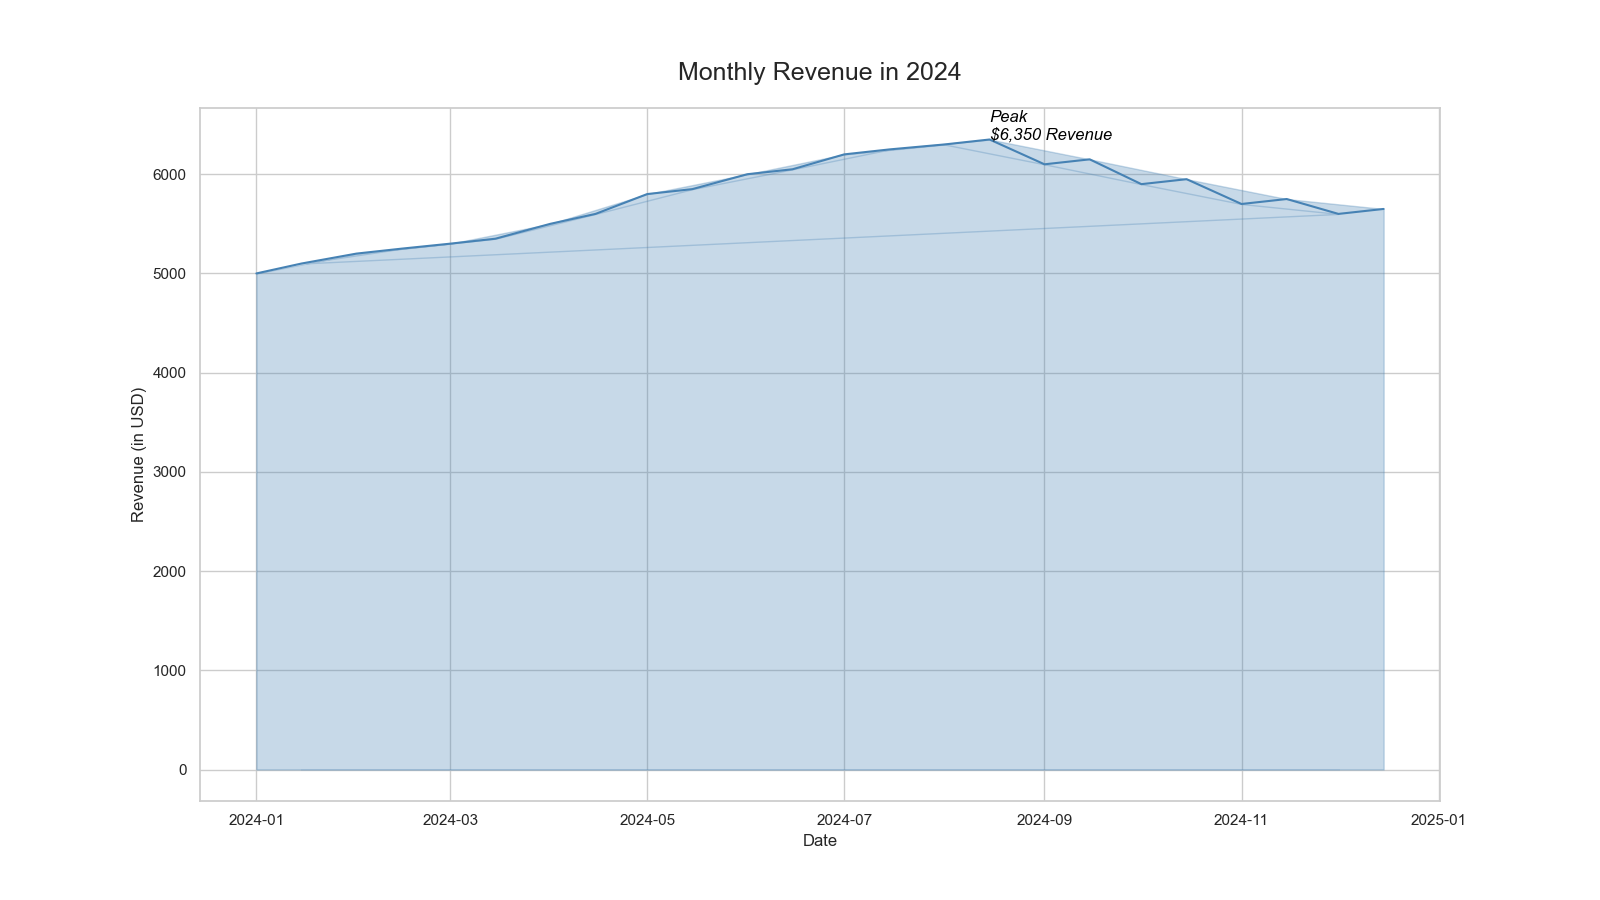

Source data for this figure (header and first rows):
Date, Revenue
2024-01-01, 5000
2024-02-01, 5200
2024-03-01, 5300
2024-04-01, 5500
2024-05-01, 5800
2024-06-01, 6000
2024-07-01, 6200
2024-08-01, 6300
2024-09-01, 6100
2024-10-01, 5900
2024-11-01, 5700
2024-12-01, 5600
2024-01-15, 5100
2024-02-15, 5250
2024-03-15, 5350
2024-04-15, 5600
2024-05-15, 5850
2024-06-15, 6050
2024-07-15, 6250
2024-08-15, 6350
2024-09-15, 6150
2024-10-15, 5950
2024-11-15, 5750
2024-12-15, 5650
